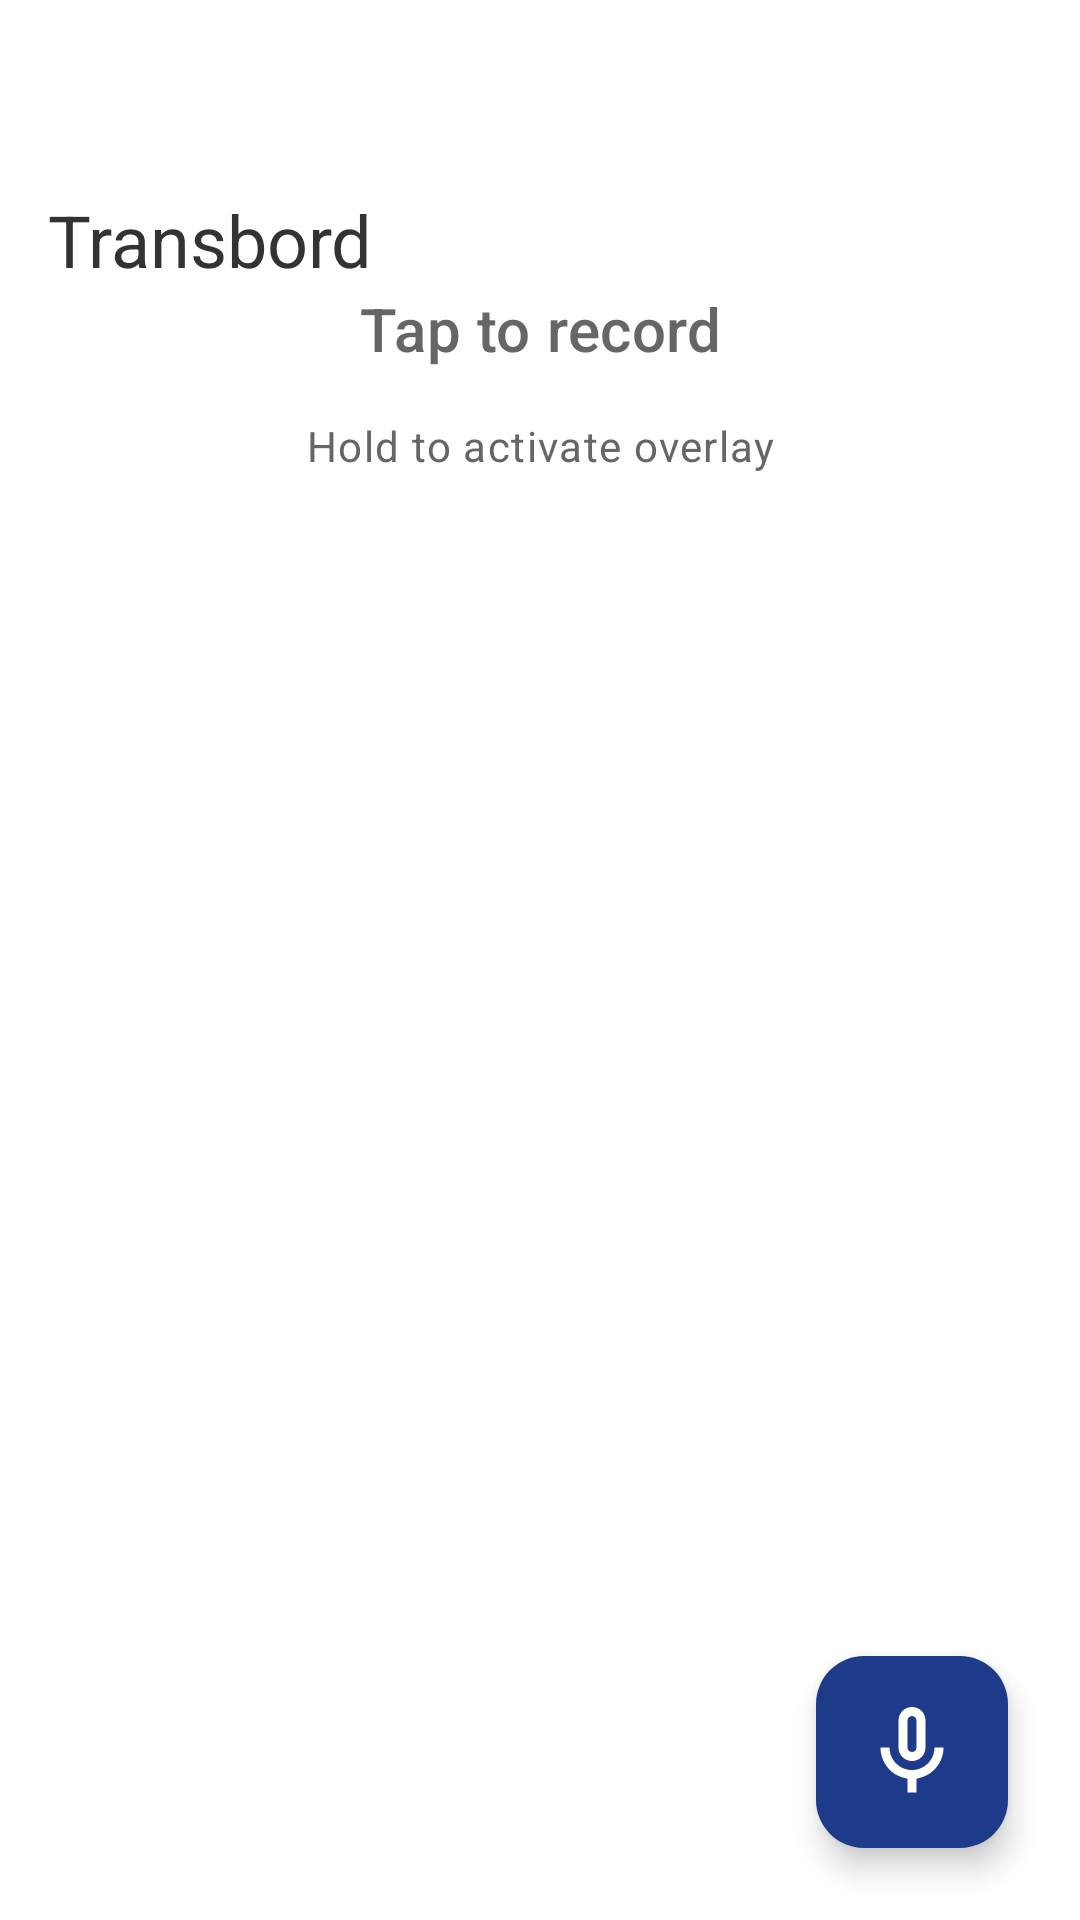

This screen was rendered from an Android layout file. Write that file and the resources it references.
<!-- AndroidManifest.xml: application theme Theme.Transbord -->
<!-- res/layout/activity_main.xml -->
<?xml version="1.0" encoding="utf-8"?>
<androidx.coordinatorlayout.widget.CoordinatorLayout xmlns:android="http://schemas.android.com/apk/res/android"
    xmlns:app="http://schemas.android.com/apk/res-auto"
    xmlns:tools="http://schemas.android.com/tools"
    android:id="@+id/main"
    android:layout_width="match_parent"
    android:layout_height="match_parent"
    android:background="?attr/colorSurface"
    tools:context=".MainActivity">

    <com.google.android.material.appbar.AppBarLayout
        android:id="@+id/appbar"
        android:layout_width="match_parent"
        android:layout_height="wrap_content"
        android:background="@android:color/transparent"
        android:paddingTop="@dimen/header_top_padding"
        app:elevation="0dp">

        <androidx.appcompat.widget.Toolbar
            android:id="@+id/toolbar"
            android:layout_width="match_parent"
            android:layout_height="?attr/actionBarSize"
            android:background="@android:color/transparent">

            <TextView
                android:id="@+id/tv_title"
                android:layout_width="wrap_content"
                android:layout_height="wrap_content"
                android:layout_gravity="center_vertical"
                android:text="@string/home_title"
                android:textAppearance="?attr/textAppearanceTitleLarge" />

            <ImageView
                android:id="@+id/iv_settings"
                android:layout_width="@dimen/icon_size_sm"
                android:layout_height="@dimen/icon_size_sm"
                android:layout_gravity="end"
                android:layout_marginEnd="@dimen/spacing_md"
                android:background="?attr/selectableItemBackgroundBorderless"
                android:clickable="true"
                android:contentDescription="@string/settings"
                android:focusable="true"
                android:src="@drawable/ic_settings" />

        </androidx.appcompat.widget.Toolbar>

    </com.google.android.material.appbar.AppBarLayout>

    <androidx.constraintlayout.widget.ConstraintLayout
        android:layout_width="match_parent"
        android:layout_height="match_parent"
        android:paddingHorizontal="@dimen/spacing_md"
        android:paddingTop="?attr/actionBarSize"
        android:paddingBottom="@dimen/spacing_md">

        <TextView
            android:id="@+id/tv_instructions"
            android:layout_width="0dp"
            android:layout_height="wrap_content"
            android:layout_marginHorizontal="@dimen/spacing_md"
            android:layout_marginTop="@dimen/spacing_xl"
            android:gravity="center"
            android:text="@string/tap_to_record"
            android:textAppearance="?attr/textAppearanceTitleMedium"
            app:layout_constraintEnd_toEndOf="parent"
            app:layout_constraintStart_toStartOf="parent"
            app:layout_constraintTop_toTopOf="parent" />

        <TextView
            android:id="@+id/tv_hold_instructions"
            android:layout_width="0dp"
            android:layout_height="wrap_content"
            android:layout_marginHorizontal="@dimen/spacing_md"
            android:layout_marginTop="@dimen/spacing_md"
            android:gravity="center"
            android:text="@string/hold_to_activate"
            android:textAppearance="?attr/textAppearanceBodySmall"
            app:layout_constraintEnd_toEndOf="parent"
            app:layout_constraintStart_toStartOf="parent"
            app:layout_constraintTop_toBottomOf="@id/tv_instructions" />

        <androidx.cardview.widget.CardView
            android:id="@+id/card_status"
            android:layout_width="0dp"
            android:layout_height="wrap_content"
            android:layout_marginHorizontal="@dimen/spacing_md"
            android:layout_marginTop="@dimen/spacing_xl"
            android:visibility="gone"
            app:cardBackgroundColor="?attr/colorSurface"
            app:cardCornerRadius="@dimen/card_corner_radius"
            app:cardElevation="@dimen/card_elevation"
            app:layout_constraintEnd_toEndOf="parent"
            app:layout_constraintStart_toStartOf="parent"
            app:layout_constraintTop_toBottomOf="@id/tv_hold_instructions"
            tools:visibility="visible">

            <LinearLayout
                android:layout_width="match_parent"
                android:layout_height="wrap_content"
                android:orientation="vertical"
                android:padding="@dimen/spacing_md">

                <TextView
                    android:id="@+id/tv_status"
                    android:layout_width="match_parent"
                    android:layout_height="wrap_content"
                    android:gravity="center"
                    android:text="@string/listening"
                    android:textAppearance="?attr/textAppearanceTitleMedium"
                    android:textColor="?attr/colorPrimary" />

                <TextView
                    android:id="@+id/tv_transcription"
                    android:layout_width="match_parent"
                    android:layout_height="wrap_content"
                    android:layout_marginTop="@dimen/spacing_md"
                    android:gravity="center"
                    android:textAppearance="?attr/textAppearanceBodyLarge"
                    tools:text="This is a sample transcription text that will appear here as you speak." />

            </LinearLayout>

        </androidx.cardview.widget.CardView>

    </androidx.constraintlayout.widget.ConstraintLayout>

    <com.google.android.material.floatingactionbutton.FloatingActionButton
        android:id="@+id/fab_record"
        android:layout_width="wrap_content"
        android:layout_height="wrap_content"
        android:layout_gravity="bottom|end"
        android:layout_margin="@dimen/spacing_lg"
        android:contentDescription="@string/tap_to_record"
        android:src="@drawable/ic_mic"
        app:backgroundTint="?attr/colorPrimary"
        app:fabCustomSize="@dimen/fab_size"
        app:maxImageSize="@dimen/icon_size_md"
        app:tint="?attr/colorOnPrimary" />

</androidx.coordinatorlayout.widget.CoordinatorLayout>
<!-- resources referenced by this layout -->
<resources>
  <dimen name="card_corner_radius">16dp</dimen>
  <dimen name="card_elevation">4dp</dimen>
  <dimen name="fab_size">64dp</dimen>
  <dimen name="header_top_padding">48dp</dimen>
  <dimen name="icon_size_md">36dp</dimen>
  <dimen name="icon_size_sm">24dp</dimen>
  <dimen name="spacing_lg">24dp</dimen>
  <dimen name="spacing_md">16dp</dimen>
  <dimen name="spacing_xl">32dp</dimen>
  <string name="hold_to_activate">Hold to activate overlay</string>
  <string name="home_title">Transbord</string>
  <string name="listening">Listening…</string>
  <string name="settings">Settings</string>
  <string name="tap_to_record">Tap to record</string>
  <style name="Theme.Transbord" parent="Base.Theme.Transbord" />
  <color name="primary">#1E3A8A</color>
  <color name="primary_variant">#0F2557</color>
  <color name="secondary">#E5E7EB</color>
  <color name="secondary_variant">#D1D5DB</color>
  <color name="accent">#D4AF37</color>
  <color name="white">#FFFFFFFF</color>
  <color name="black">#FF000000</color>
  <color name="text_primary_light">#333333</color>
  <color name="text_secondary_light">#666666</color>
  <color name="background_light">#FFFFFF</color>
  <style name="TextAppearance.Transbord.Display" parent="TextAppearance.Material3.DisplayLarge">
          <item name="android:textSize">@dimen/text_display</item>
          <item name="android:textColor">?attr/colorOnSurface</item>
          <item name="android:fontFamily">sans-serif-light</item>
      </style>
  <style name="TextAppearance.Transbord.Headline" parent="TextAppearance.Material3.HeadlineMedium">
          <item name="android:textSize">@dimen/text_xxl</item>
          <item name="android:textColor">?attr/colorOnSurface</item>
          <item name="android:fontFamily">sans-serif-medium</item>
      </style>
  <style name="TextAppearance.Transbord.Title" parent="TextAppearance.Material3.TitleLarge">
          <item name="android:textSize">@dimen/text_xl</item>
          <item name="android:textColor">?attr/colorOnSurface</item>
          <item name="android:fontFamily">sans-serif-medium</item>
      </style>
  <style name="TextAppearance.Transbord.Subtitle" parent="TextAppearance.Material3.TitleMedium">
          <item name="android:textSize">@dimen/text_lg</item>
          <item name="android:textColor">?attr/colorOnSurfaceVariant</item>
          <item name="android:fontFamily">sans-serif</item>
      </style>
  <style name="TextAppearance.Transbord.Body" parent="TextAppearance.Material3.BodyLarge">
          <item name="android:textSize">@dimen/text_md</item>
          <item name="android:textColor">?attr/colorOnSurface</item>
          <item name="android:fontFamily">sans-serif</item>
      </style>
  <style name="TextAppearance.Transbord.Caption" parent="TextAppearance.Material3.BodySmall">
          <item name="android:textSize">@dimen/text_sm</item>
          <item name="android:textColor">?attr/colorOnSurfaceVariant</item>
          <item name="android:fontFamily">sans-serif</item>
      </style>
  <style name="Widget.Transbord.Card" parent="Widget.Material3.CardView.Elevated">
          <item name="cardCornerRadius">@dimen/card_corner_radius</item>
          <item name="cardElevation">@dimen/card_elevation</item>
          <item name="contentPadding">@dimen/spacing_md</item>
      </style>
  <style name="Widget.Transbord.FloatingActionButton" parent="Widget.Material3.FloatingActionButton.Primary">
          <item name="fabSize">normal</item>
          <item name="backgroundTint">?attr/colorPrimary</item>
          <item name="tint">?attr/colorOnPrimary</item>
          <item name="borderWidth">0dp</item>
      </style>
  <dimen name="text_display">48sp</dimen>
  <dimen name="text_xxl">32sp</dimen>
  <dimen name="text_xl">24sp</dimen>
  <dimen name="text_lg">20sp</dimen>
  <dimen name="text_md">16sp</dimen>
  <dimen name="text_sm">14sp</dimen>
  <dimen name="button_height">56dp</dimen>
</resources>
